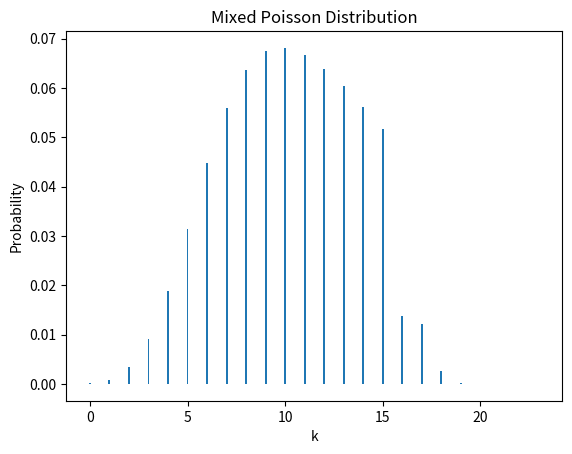

The matplotlib source for this figure:
'''
泊松分布
'''
import numpy as np
import math
import matplotlib.pyplot as plt


# 定义泊松分布的概率质量函数
def poisson_pmf(k, lambda_):
    return (lambda_ ** k) * np.exp(-lambda_) / math.factorial(k)


# 定义混合泊松分布的概率密度函数
def mixed_poisson_pmf(k, lambdas, weights):
    result = 0
    for i in range(len(lambdas)):
        result += weights[i] * poisson_pmf(k, lambdas[i])
    return result


# 定义参数和权重
lambdas = [8, 12, 17]
weights = [0.3, 0.3, 0.3]

# 计算概率密度函数值
k_values = np.arange(0, 24)
pmf_values = [mixed_poisson_pmf(k, lambdas, weights) for k in k_values]

# 绘制图像
plt.bar(k_values, pmf_values, width=0.1)
plt.xlabel('k')
plt.ylabel('Probability')
plt.title('Mixed Poisson Distribution')
plt.show()
